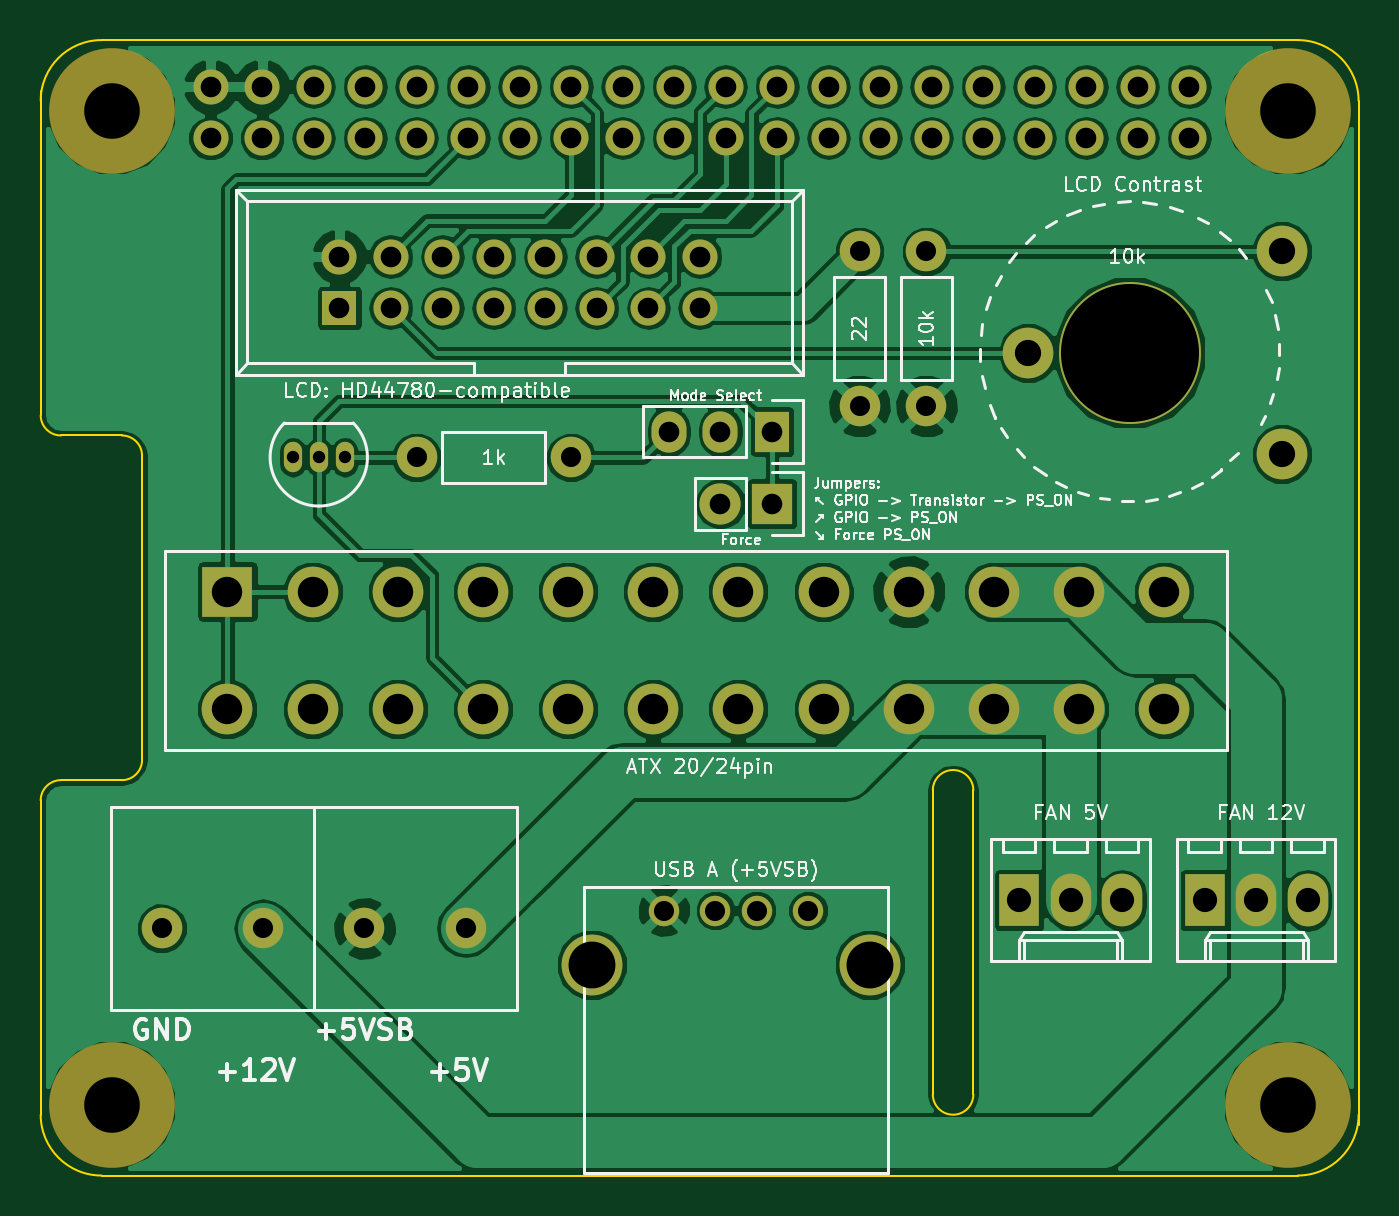
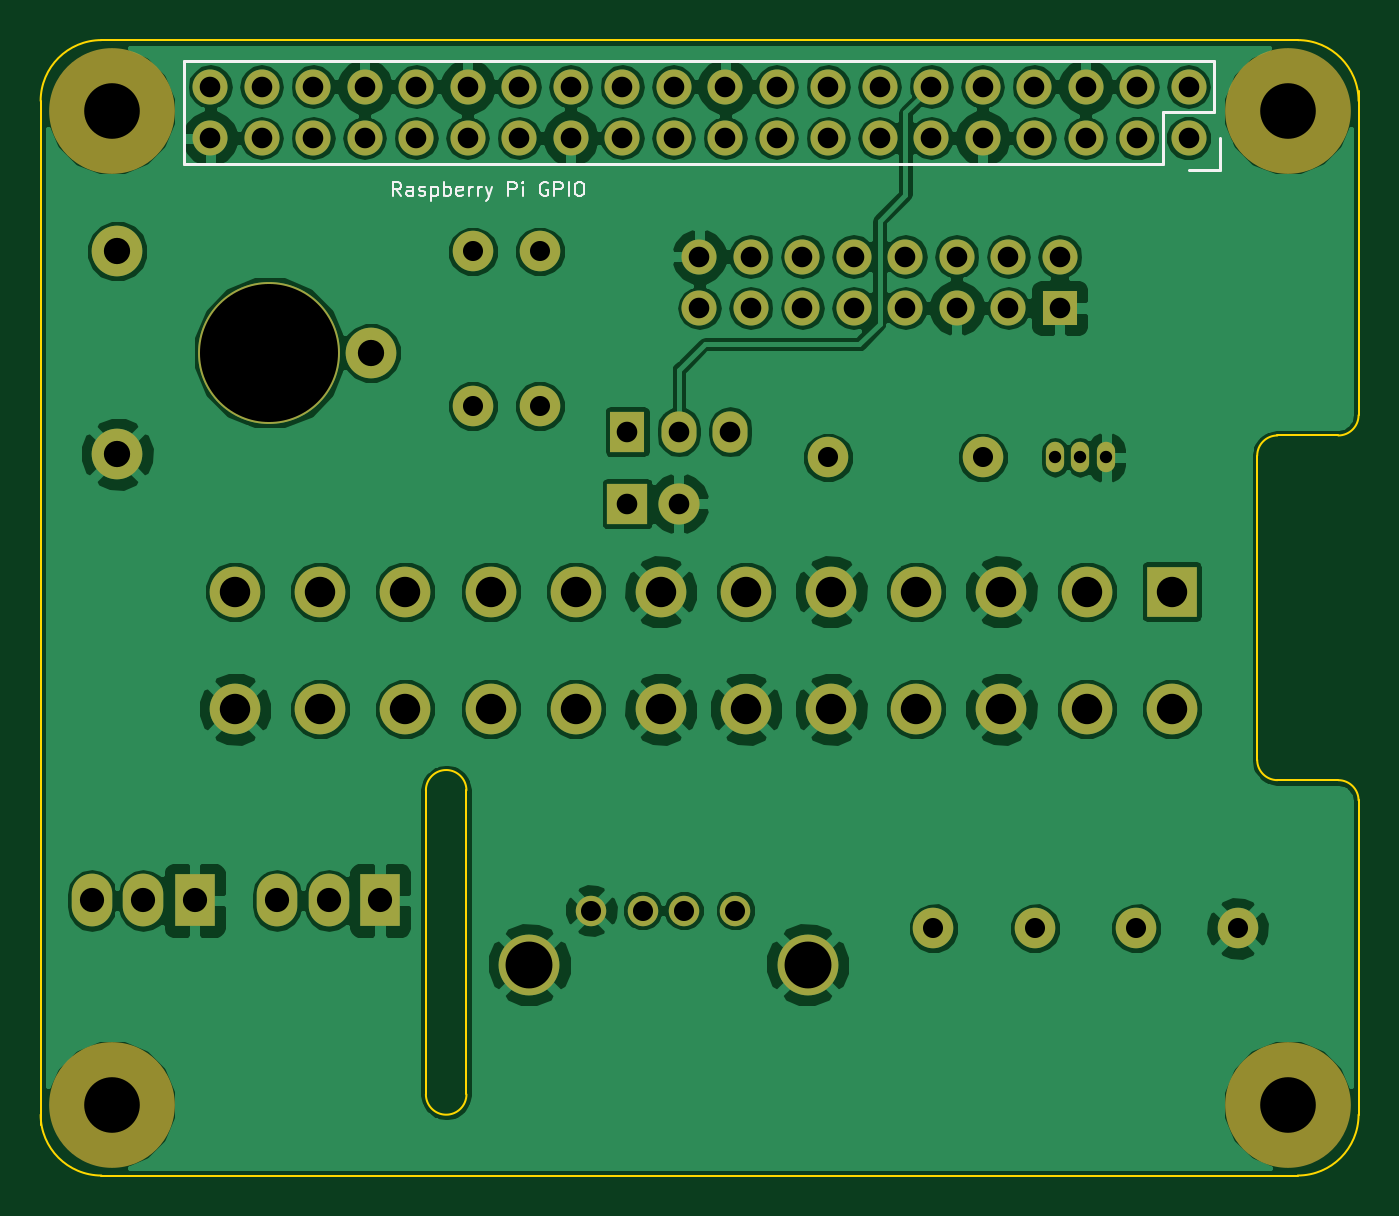
Circuit board: 9 layer files. Board 65.0 x 56.0 mm.
- bottom_copper: Breakout RasPi 3D-Drucker-B.Cu.gbr (138425 bytes)
- bottom_mask: Breakout RasPi 3D-Drucker-B.Mask.gbr (3810 bytes)
- bottom_silk: Breakout RasPi 3D-Drucker-B.SilkS.gbr (5029 bytes)
- outline: Breakout RasPi 3D-Drucker-Edge.Cuts.gbr (1520 bytes)
- top_copper: Breakout RasPi 3D-Drucker-F.Cu.gbr (123293 bytes)
- top_mask: Breakout RasPi 3D-Drucker-F.Mask.gbr (3810 bytes)
- top_silk: Breakout RasPi 3D-Drucker-F.SilkS.gbr (48343 bytes)
- drill: Breakout RasPi 3D-Drucker-NPTH.drl (249 bytes)
- drill: Breakout RasPi 3D-Drucker.drl (1714 bytes)

=== bottom_copper: Breakout RasPi 3D-Drucker-B.Cu.gbr (138425 bytes, source omitted) ===
=== bottom_mask: Breakout RasPi 3D-Drucker-B.Mask.gbr ===
G04 #@! TF.FileFunction,Soldermask,Bot*
%FSLAX46Y46*%
G04 Gerber Fmt 4.6, Leading zero omitted, Abs format (unit mm)*
G04 Created by KiCad (PCBNEW 4.0.5) date 2017 April 15, Saturday 18:49:04*
%MOMM*%
%LPD*%
G01*
G04 APERTURE LIST*
%ADD10C,0.100000*%
%ADD11C,6.200000*%
%ADD12R,1.727200X2.032000*%
%ADD13O,1.727200X2.032000*%
%ADD14C,1.727200*%
%ADD15O,1.727200X1.727200*%
%ADD16R,1.727200X1.727200*%
%ADD17O,0.899160X1.501140*%
%ADD18C,1.998980*%
%ADD19C,2.499360*%
%ADD20C,7.000240*%
%ADD21R,2.032000X2.032000*%
%ADD22O,2.032000X2.032000*%
%ADD23C,2.000000*%
%ADD24C,2.500000*%
%ADD25R,2.500000X2.500000*%
%ADD26R,2.000000X2.600000*%
%ADD27O,2.000000X2.600000*%
%ADD28C,1.501140*%
%ADD29C,2.999740*%
G04 APERTURE END LIST*
D10*
D11*
X132532000Y-47688000D03*
X190532000Y-47688000D03*
X190532000Y-96688000D03*
X132532000Y-96688000D03*
D12*
X165100000Y-63500000D03*
D13*
X162560000Y-63500000D03*
X160020000Y-63500000D03*
D14*
X137414000Y-49022000D03*
D15*
X137414000Y-46482000D03*
D14*
X139954000Y-49022000D03*
D15*
X139954000Y-46482000D03*
X142494000Y-49022000D03*
X142494000Y-46482000D03*
X145034000Y-49022000D03*
X145034000Y-46482000D03*
X147574000Y-49022000D03*
X147574000Y-46482000D03*
X150114000Y-49022000D03*
X150114000Y-46482000D03*
X152654000Y-49022000D03*
X152654000Y-46482000D03*
X155194000Y-49022000D03*
X155194000Y-46482000D03*
X157734000Y-49022000D03*
X157734000Y-46482000D03*
X160274000Y-49022000D03*
X160274000Y-46482000D03*
X162814000Y-49022000D03*
X162814000Y-46482000D03*
X165354000Y-49022000D03*
X165354000Y-46482000D03*
X167894000Y-49022000D03*
X167894000Y-46482000D03*
X170434000Y-49022000D03*
X170434000Y-46482000D03*
X172974000Y-49022000D03*
X172974000Y-46482000D03*
X175514000Y-49022000D03*
X175514000Y-46482000D03*
X178054000Y-49022000D03*
X178054000Y-46482000D03*
X180594000Y-49022000D03*
X180594000Y-46482000D03*
X183134000Y-49022000D03*
X183134000Y-46482000D03*
X185674000Y-49022000D03*
X185674000Y-46482000D03*
D16*
X143764000Y-57404000D03*
D15*
X143764000Y-54864000D03*
X146304000Y-57404000D03*
X146304000Y-54864000D03*
X148844000Y-57404000D03*
X148844000Y-54864000D03*
X151384000Y-57404000D03*
X151384000Y-54864000D03*
X153924000Y-57404000D03*
X153924000Y-54864000D03*
X156464000Y-57404000D03*
X156464000Y-54864000D03*
X159004000Y-57404000D03*
X159004000Y-54864000D03*
X161544000Y-57404000D03*
X161544000Y-54864000D03*
D17*
X142748000Y-64770000D03*
X141478000Y-64770000D03*
X144018000Y-64770000D03*
D18*
X169418000Y-54610000D03*
X169418000Y-62230000D03*
X147574000Y-64770000D03*
X155194000Y-64770000D03*
X172720000Y-54610000D03*
X172720000Y-62230000D03*
D19*
X177744120Y-59611260D03*
X190246000Y-54610000D03*
X190246000Y-64612520D03*
D20*
X182745380Y-59611260D03*
D21*
X165100000Y-67056000D03*
D22*
X162560000Y-67056000D03*
D23*
X140000000Y-88000000D03*
X135000000Y-88000000D03*
X150000000Y-88000000D03*
X145000000Y-88000000D03*
D24*
X138244000Y-77186000D03*
X142444000Y-77186000D03*
X146644000Y-77186000D03*
X150844000Y-77186000D03*
X155044000Y-77186000D03*
X159244000Y-77186000D03*
X163444000Y-77186000D03*
X167644000Y-77186000D03*
X171844000Y-77186000D03*
X176044000Y-77186000D03*
X180244000Y-77186000D03*
X184444000Y-77186000D03*
D25*
X138244000Y-71386000D03*
D24*
X142444000Y-71386000D03*
X146644000Y-71386000D03*
X150844000Y-71386000D03*
X155044000Y-71386000D03*
X159244000Y-71386000D03*
X163444000Y-71386000D03*
X167644000Y-71386000D03*
X171844000Y-71386000D03*
X176044000Y-71386000D03*
X180244000Y-71386000D03*
X184444000Y-71386000D03*
D26*
X177292000Y-86614000D03*
D27*
X179832000Y-86614000D03*
X182372000Y-86614000D03*
D26*
X186436000Y-86614000D03*
D27*
X188976000Y-86614000D03*
X191516000Y-86614000D03*
D28*
X166878860Y-87119880D03*
X164338860Y-87119880D03*
X162306860Y-87119880D03*
X159766860Y-87119880D03*
D29*
X169926860Y-89786880D03*
X156210860Y-89786880D03*
M02*

=== bottom_silk: Breakout RasPi 3D-Drucker-B.SilkS.gbr ===
G04 #@! TF.FileFunction,Legend,Bot*
%FSLAX46Y46*%
G04 Gerber Fmt 4.6, Leading zero omitted, Abs format (unit mm)*
G04 Created by KiCad (PCBNEW 4.0.5) date 2017 April 15, Saturday 18:49:04*
%MOMM*%
%LPD*%
G01*
G04 APERTURE LIST*
%ADD10C,0.100000*%
%ADD11C,0.150000*%
G04 APERTURE END LIST*
D10*
X176257998Y-51878667D02*
X176491332Y-51545333D01*
X176657998Y-51878667D02*
X176657998Y-51178667D01*
X176391332Y-51178667D01*
X176324665Y-51212000D01*
X176291332Y-51245333D01*
X176257998Y-51312000D01*
X176257998Y-51412000D01*
X176291332Y-51478667D01*
X176324665Y-51512000D01*
X176391332Y-51545333D01*
X176657998Y-51545333D01*
X175657998Y-51878667D02*
X175657998Y-51512000D01*
X175691332Y-51445333D01*
X175757998Y-51412000D01*
X175891332Y-51412000D01*
X175957998Y-51445333D01*
X175657998Y-51845333D02*
X175724665Y-51878667D01*
X175891332Y-51878667D01*
X175957998Y-51845333D01*
X175991332Y-51778667D01*
X175991332Y-51712000D01*
X175957998Y-51645333D01*
X175891332Y-51612000D01*
X175724665Y-51612000D01*
X175657998Y-51578667D01*
X175357999Y-51845333D02*
X175291332Y-51878667D01*
X175157999Y-51878667D01*
X175091332Y-51845333D01*
X175057999Y-51778667D01*
X175057999Y-51745333D01*
X175091332Y-51678667D01*
X175157999Y-51645333D01*
X175257999Y-51645333D01*
X175324665Y-51612000D01*
X175357999Y-51545333D01*
X175357999Y-51512000D01*
X175324665Y-51445333D01*
X175257999Y-51412000D01*
X175157999Y-51412000D01*
X175091332Y-51445333D01*
X174757998Y-51412000D02*
X174757998Y-52112000D01*
X174757998Y-51445333D02*
X174691332Y-51412000D01*
X174557998Y-51412000D01*
X174491332Y-51445333D01*
X174457998Y-51478667D01*
X174424665Y-51545333D01*
X174424665Y-51745333D01*
X174457998Y-51812000D01*
X174491332Y-51845333D01*
X174557998Y-51878667D01*
X174691332Y-51878667D01*
X174757998Y-51845333D01*
X174124665Y-51878667D02*
X174124665Y-51178667D01*
X174124665Y-51445333D02*
X174057999Y-51412000D01*
X173924665Y-51412000D01*
X173857999Y-51445333D01*
X173824665Y-51478667D01*
X173791332Y-51545333D01*
X173791332Y-51745333D01*
X173824665Y-51812000D01*
X173857999Y-51845333D01*
X173924665Y-51878667D01*
X174057999Y-51878667D01*
X174124665Y-51845333D01*
X173224666Y-51845333D02*
X173291332Y-51878667D01*
X173424666Y-51878667D01*
X173491332Y-51845333D01*
X173524666Y-51778667D01*
X173524666Y-51512000D01*
X173491332Y-51445333D01*
X173424666Y-51412000D01*
X173291332Y-51412000D01*
X173224666Y-51445333D01*
X173191332Y-51512000D01*
X173191332Y-51578667D01*
X173524666Y-51645333D01*
X172891332Y-51878667D02*
X172891332Y-51412000D01*
X172891332Y-51545333D02*
X172857999Y-51478667D01*
X172824666Y-51445333D01*
X172757999Y-51412000D01*
X172691332Y-51412000D01*
X172457999Y-51878667D02*
X172457999Y-51412000D01*
X172457999Y-51545333D02*
X172424666Y-51478667D01*
X172391333Y-51445333D01*
X172324666Y-51412000D01*
X172257999Y-51412000D01*
X172091333Y-51412000D02*
X171924666Y-51878667D01*
X171758000Y-51412000D02*
X171924666Y-51878667D01*
X171991333Y-52045333D01*
X172024666Y-52078667D01*
X172091333Y-52112000D01*
X170958000Y-51878667D02*
X170958000Y-51178667D01*
X170691334Y-51178667D01*
X170624667Y-51212000D01*
X170591334Y-51245333D01*
X170558000Y-51312000D01*
X170558000Y-51412000D01*
X170591334Y-51478667D01*
X170624667Y-51512000D01*
X170691334Y-51545333D01*
X170958000Y-51545333D01*
X170258000Y-51878667D02*
X170258000Y-51412000D01*
X170258000Y-51178667D02*
X170291334Y-51212000D01*
X170258000Y-51245333D01*
X170224667Y-51212000D01*
X170258000Y-51178667D01*
X170258000Y-51245333D01*
X169024668Y-51212000D02*
X169091334Y-51178667D01*
X169191334Y-51178667D01*
X169291334Y-51212000D01*
X169358001Y-51278667D01*
X169391334Y-51345333D01*
X169424668Y-51478667D01*
X169424668Y-51578667D01*
X169391334Y-51712000D01*
X169358001Y-51778667D01*
X169291334Y-51845333D01*
X169191334Y-51878667D01*
X169124668Y-51878667D01*
X169024668Y-51845333D01*
X168991334Y-51812000D01*
X168991334Y-51578667D01*
X169124668Y-51578667D01*
X168691334Y-51878667D02*
X168691334Y-51178667D01*
X168424668Y-51178667D01*
X168358001Y-51212000D01*
X168324668Y-51245333D01*
X168291334Y-51312000D01*
X168291334Y-51412000D01*
X168324668Y-51478667D01*
X168358001Y-51512000D01*
X168424668Y-51545333D01*
X168691334Y-51545333D01*
X167991334Y-51878667D02*
X167991334Y-51178667D01*
X167524668Y-51178667D02*
X167391335Y-51178667D01*
X167324668Y-51212000D01*
X167258001Y-51278667D01*
X167224668Y-51412000D01*
X167224668Y-51645333D01*
X167258001Y-51778667D01*
X167324668Y-51845333D01*
X167391335Y-51878667D01*
X167524668Y-51878667D01*
X167591335Y-51845333D01*
X167658001Y-51778667D01*
X167691335Y-51645333D01*
X167691335Y-51412000D01*
X167658001Y-51278667D01*
X167591335Y-51212000D01*
X167524668Y-51178667D01*
D11*
X186944000Y-45212000D02*
X136144000Y-45212000D01*
X138684000Y-50292000D02*
X186944000Y-50292000D01*
X186944000Y-45212000D02*
X186944000Y-50292000D01*
X136144000Y-45212000D02*
X136144000Y-47752000D01*
X137414000Y-50572000D02*
X135864000Y-50572000D01*
X136144000Y-47752000D02*
X138684000Y-47752000D01*
X138684000Y-47752000D02*
X138684000Y-50292000D01*
X135864000Y-50572000D02*
X135864000Y-49022000D01*
M02*

=== outline: Breakout RasPi 3D-Drucker-Edge.Cuts.gbr ===
G04 #@! TF.FileFunction,Profile,NP*
%FSLAX46Y46*%
G04 Gerber Fmt 4.6, Leading zero omitted, Abs format (unit mm)*
G04 Created by KiCad (PCBNEW 4.0.5) date 2017 April 15, Saturday 18:49:04*
%MOMM*%
%LPD*%
G01*
G04 APERTURE LIST*
%ADD10C,0.100000*%
G04 APERTURE END LIST*
D10*
X194032000Y-47188000D02*
G75*
G03X191032000Y-44188000I-3000000J0D01*
G01*
X132032000Y-44188000D02*
X191032000Y-44188000D01*
X132032000Y-44188000D02*
G75*
G03X129032000Y-47188000I0J-3000000D01*
G01*
X175032000Y-96188000D02*
G75*
G02X173032000Y-96188000I-1000000J0D01*
G01*
X175032000Y-81188000D02*
G75*
G03X173032000Y-81188000I-1000000J0D01*
G01*
X175032000Y-81188000D02*
X175032000Y-96188000D01*
X173032000Y-81188000D02*
X173032000Y-96188000D01*
X130032000Y-80688000D02*
G75*
G03X129032000Y-81688000I0J-1000000D01*
G01*
X133032000Y-80688000D02*
G75*
G03X134032000Y-79688000I0J1000000D01*
G01*
X134032000Y-64688000D02*
G75*
G03X133032000Y-63688000I-1000000J0D01*
G01*
X129032000Y-62688000D02*
G75*
G03X130032000Y-63688000I1000000J0D01*
G01*
X191032000Y-100188000D02*
G75*
G03X194032000Y-97188000I0J3000000D01*
G01*
X129032000Y-97188000D02*
G75*
G03X132032000Y-100188000I3000000J0D01*
G01*
X129032000Y-81688000D02*
X129032000Y-97188000D01*
X129032000Y-46688000D02*
X129032000Y-62688000D01*
X130032000Y-80688000D02*
X133032000Y-80688000D01*
X130032000Y-63688000D02*
X133032000Y-63688000D01*
X134032000Y-64688000D02*
X134032000Y-79688000D01*
X132032000Y-100188000D02*
X191032000Y-100188000D01*
X194032000Y-47196000D02*
X194032000Y-97696000D01*
M02*

=== top_copper: Breakout RasPi 3D-Drucker-F.Cu.gbr (123293 bytes, source omitted) ===
=== top_mask: Breakout RasPi 3D-Drucker-F.Mask.gbr ===
G04 #@! TF.FileFunction,Soldermask,Top*
%FSLAX46Y46*%
G04 Gerber Fmt 4.6, Leading zero omitted, Abs format (unit mm)*
G04 Created by KiCad (PCBNEW 4.0.5) date 2017 April 15, Saturday 18:49:04*
%MOMM*%
%LPD*%
G01*
G04 APERTURE LIST*
%ADD10C,0.100000*%
%ADD11C,6.200000*%
%ADD12R,1.727200X2.032000*%
%ADD13O,1.727200X2.032000*%
%ADD14C,1.727200*%
%ADD15O,1.727200X1.727200*%
%ADD16R,1.727200X1.727200*%
%ADD17O,0.899160X1.501140*%
%ADD18C,1.998980*%
%ADD19C,2.499360*%
%ADD20C,7.000240*%
%ADD21R,2.032000X2.032000*%
%ADD22O,2.032000X2.032000*%
%ADD23C,2.000000*%
%ADD24C,2.500000*%
%ADD25R,2.500000X2.500000*%
%ADD26R,2.000000X2.600000*%
%ADD27O,2.000000X2.600000*%
%ADD28C,1.501140*%
%ADD29C,2.999740*%
G04 APERTURE END LIST*
D10*
D11*
X132532000Y-47688000D03*
X190532000Y-47688000D03*
X190532000Y-96688000D03*
X132532000Y-96688000D03*
D12*
X165100000Y-63500000D03*
D13*
X162560000Y-63500000D03*
X160020000Y-63500000D03*
D14*
X137414000Y-49022000D03*
D15*
X137414000Y-46482000D03*
D14*
X139954000Y-49022000D03*
D15*
X139954000Y-46482000D03*
X142494000Y-49022000D03*
X142494000Y-46482000D03*
X145034000Y-49022000D03*
X145034000Y-46482000D03*
X147574000Y-49022000D03*
X147574000Y-46482000D03*
X150114000Y-49022000D03*
X150114000Y-46482000D03*
X152654000Y-49022000D03*
X152654000Y-46482000D03*
X155194000Y-49022000D03*
X155194000Y-46482000D03*
X157734000Y-49022000D03*
X157734000Y-46482000D03*
X160274000Y-49022000D03*
X160274000Y-46482000D03*
X162814000Y-49022000D03*
X162814000Y-46482000D03*
X165354000Y-49022000D03*
X165354000Y-46482000D03*
X167894000Y-49022000D03*
X167894000Y-46482000D03*
X170434000Y-49022000D03*
X170434000Y-46482000D03*
X172974000Y-49022000D03*
X172974000Y-46482000D03*
X175514000Y-49022000D03*
X175514000Y-46482000D03*
X178054000Y-49022000D03*
X178054000Y-46482000D03*
X180594000Y-49022000D03*
X180594000Y-46482000D03*
X183134000Y-49022000D03*
X183134000Y-46482000D03*
X185674000Y-49022000D03*
X185674000Y-46482000D03*
D16*
X143764000Y-57404000D03*
D15*
X143764000Y-54864000D03*
X146304000Y-57404000D03*
X146304000Y-54864000D03*
X148844000Y-57404000D03*
X148844000Y-54864000D03*
X151384000Y-57404000D03*
X151384000Y-54864000D03*
X153924000Y-57404000D03*
X153924000Y-54864000D03*
X156464000Y-57404000D03*
X156464000Y-54864000D03*
X159004000Y-57404000D03*
X159004000Y-54864000D03*
X161544000Y-57404000D03*
X161544000Y-54864000D03*
D17*
X142748000Y-64770000D03*
X141478000Y-64770000D03*
X144018000Y-64770000D03*
D18*
X169418000Y-54610000D03*
X169418000Y-62230000D03*
X147574000Y-64770000D03*
X155194000Y-64770000D03*
X172720000Y-54610000D03*
X172720000Y-62230000D03*
D19*
X177744120Y-59611260D03*
X190246000Y-54610000D03*
X190246000Y-64612520D03*
D20*
X182745380Y-59611260D03*
D21*
X165100000Y-67056000D03*
D22*
X162560000Y-67056000D03*
D23*
X140000000Y-88000000D03*
X135000000Y-88000000D03*
X150000000Y-88000000D03*
X145000000Y-88000000D03*
D24*
X138244000Y-77186000D03*
X142444000Y-77186000D03*
X146644000Y-77186000D03*
X150844000Y-77186000D03*
X155044000Y-77186000D03*
X159244000Y-77186000D03*
X163444000Y-77186000D03*
X167644000Y-77186000D03*
X171844000Y-77186000D03*
X176044000Y-77186000D03*
X180244000Y-77186000D03*
X184444000Y-77186000D03*
D25*
X138244000Y-71386000D03*
D24*
X142444000Y-71386000D03*
X146644000Y-71386000D03*
X150844000Y-71386000D03*
X155044000Y-71386000D03*
X159244000Y-71386000D03*
X163444000Y-71386000D03*
X167644000Y-71386000D03*
X171844000Y-71386000D03*
X176044000Y-71386000D03*
X180244000Y-71386000D03*
X184444000Y-71386000D03*
D26*
X177292000Y-86614000D03*
D27*
X179832000Y-86614000D03*
X182372000Y-86614000D03*
D26*
X186436000Y-86614000D03*
D27*
X188976000Y-86614000D03*
X191516000Y-86614000D03*
D28*
X166878860Y-87119880D03*
X164338860Y-87119880D03*
X162306860Y-87119880D03*
X159766860Y-87119880D03*
D29*
X169926860Y-89786880D03*
X156210860Y-89786880D03*
M02*

=== top_silk: Breakout RasPi 3D-Drucker-F.SilkS.gbr (48343 bytes, source omitted) ===
=== drill: Breakout RasPi 3D-Drucker-NPTH.drl ===
M48
;DRILL file {KiCad 4.0.5} date 2017 April 15, Saturday 18:49:06
;FORMAT={-:-/ absolute / inch / decimal}
FMAT,2
INCH,TZ
T1C0.108
T2C0.268
%
G90
G05
M72
T1
X5.2178Y-1.8775
X5.2178Y-3.8066
X7.5013Y-1.8775
X7.5013Y-3.8066
T2
X7.1947Y-2.3469
T0
M30

=== drill: Breakout RasPi 3D-Drucker.drl ===
M48
;DRILL file {KiCad 4.0.5} date 2017 April 15, Saturday 18:49:06
;FORMAT={-:-/ absolute / inch / decimal}
FMAT,2
INCH,TZ
T1C0.024
T2C0.039
T3C0.039
T4C0.040
T5C0.047
T6C0.051
T7C0.059
T8C0.091
%
G90
G05
M72
T1
X5.57Y-2.55
X5.62Y-2.55
X5.67Y-2.55
T2
X5.315Y-3.4646
X5.5118Y-3.4646
X5.7087Y-3.4646
X5.9055Y-3.4646
T3
X5.81Y-2.55
X6.11Y-2.55
X6.29Y-3.4299
X6.39Y-3.4299
X6.47Y-3.4299
X6.57Y-3.4299
X6.67Y-2.15
X6.67Y-2.45
X6.8Y-2.15
X6.8Y-2.45
T4
X5.41Y-1.83
X5.41Y-1.93
X5.51Y-1.83
X5.51Y-1.93
X5.61Y-1.83
X5.61Y-1.93
X5.66Y-2.16
X5.66Y-2.26
X5.71Y-1.83
X5.71Y-1.93
X5.76Y-2.16
X5.76Y-2.26
X5.81Y-1.83
X5.81Y-1.93
X5.86Y-2.16
X5.86Y-2.26
X5.91Y-1.83
X5.91Y-1.93
X5.96Y-2.16
X5.96Y-2.26
X6.01Y-1.83
X6.01Y-1.93
X6.06Y-2.16
X6.06Y-2.26
X6.11Y-1.83
X6.11Y-1.93
X6.16Y-2.16
X6.16Y-2.26
X6.21Y-1.83
X6.21Y-1.93
X6.26Y-2.16
X6.26Y-2.26
X6.3Y-2.5
X6.31Y-1.83
X6.31Y-1.93
X6.36Y-2.16
X6.36Y-2.26
X6.4Y-2.5
X6.4Y-2.64
X6.41Y-1.83
X6.41Y-1.93
X6.5Y-2.5
X6.5Y-2.64
X6.51Y-1.83
X6.51Y-1.93
X6.61Y-1.83
X6.61Y-1.93
X6.71Y-1.83
X6.71Y-1.93
X6.81Y-1.83
X6.81Y-1.93
X6.91Y-1.83
X6.91Y-1.93
X7.01Y-1.83
X7.01Y-1.93
X7.11Y-1.83
X7.11Y-1.93
X7.21Y-1.83
X7.21Y-1.93
X7.31Y-1.83
X7.31Y-1.93
T5
X6.98Y-3.41
X7.08Y-3.41
X7.18Y-3.41
X7.34Y-3.41
X7.44Y-3.41
X7.54Y-3.41
T6
X6.9978Y-2.3469
X7.49Y-2.15
X7.49Y-2.5438
T7
X5.4427Y-2.8105
X5.4427Y-3.0388
X5.608Y-2.8105
X5.608Y-3.0388
X5.7734Y-2.8105
X5.7734Y-3.0388
X5.9387Y-2.8105
X5.9387Y-3.0388
X6.1041Y-2.8105
X6.1041Y-3.0388
X6.2694Y-2.8105
X6.2694Y-3.0388
X6.4348Y-2.8105
X6.4348Y-3.0388
X6.6002Y-2.8105
X6.6002Y-3.0388
X6.7655Y-2.8105
X6.7655Y-3.0388
X6.9309Y-2.8105
X6.9309Y-3.0388
X7.0962Y-2.8105
X7.0962Y-3.0388
X7.2616Y-2.8105
X7.2616Y-3.0388
T8
X6.15Y-3.5349
X6.69Y-3.5349
T0
M30

